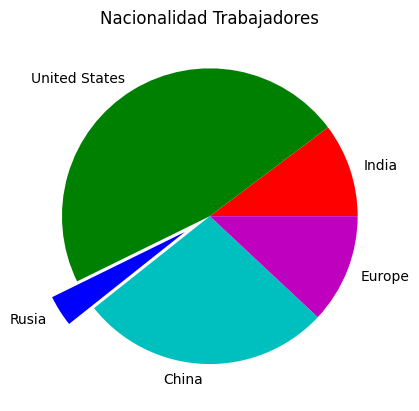

The matplotlib source for this figure: (Note: this script raises an exception after producing the figure.)
from scipy.stats import norm
import matplotlib.pyplot as plt
import numpy as np

plt.rcdefaults()
values = [ 12, 55, 4, 32, 14]
colors = ['r', 'g', 'b', 'c', 'm']
explode = [0, 0, 0.2, 0, 0]
labels = ['India', 'United States', 'Rusia', 'China', 'Europe']
plt.pie(values, colors=colors, labels=labels, explode=explode)
plt.title('Nacionalidad Trabajadores')
plt.savefig("/home/<user>/SCProjects/0_SCProjects_github.com_SCelisV/python/SC.Code/pue-cca175/pictures/figura10_tarta.png", format="png")
plt.show()
